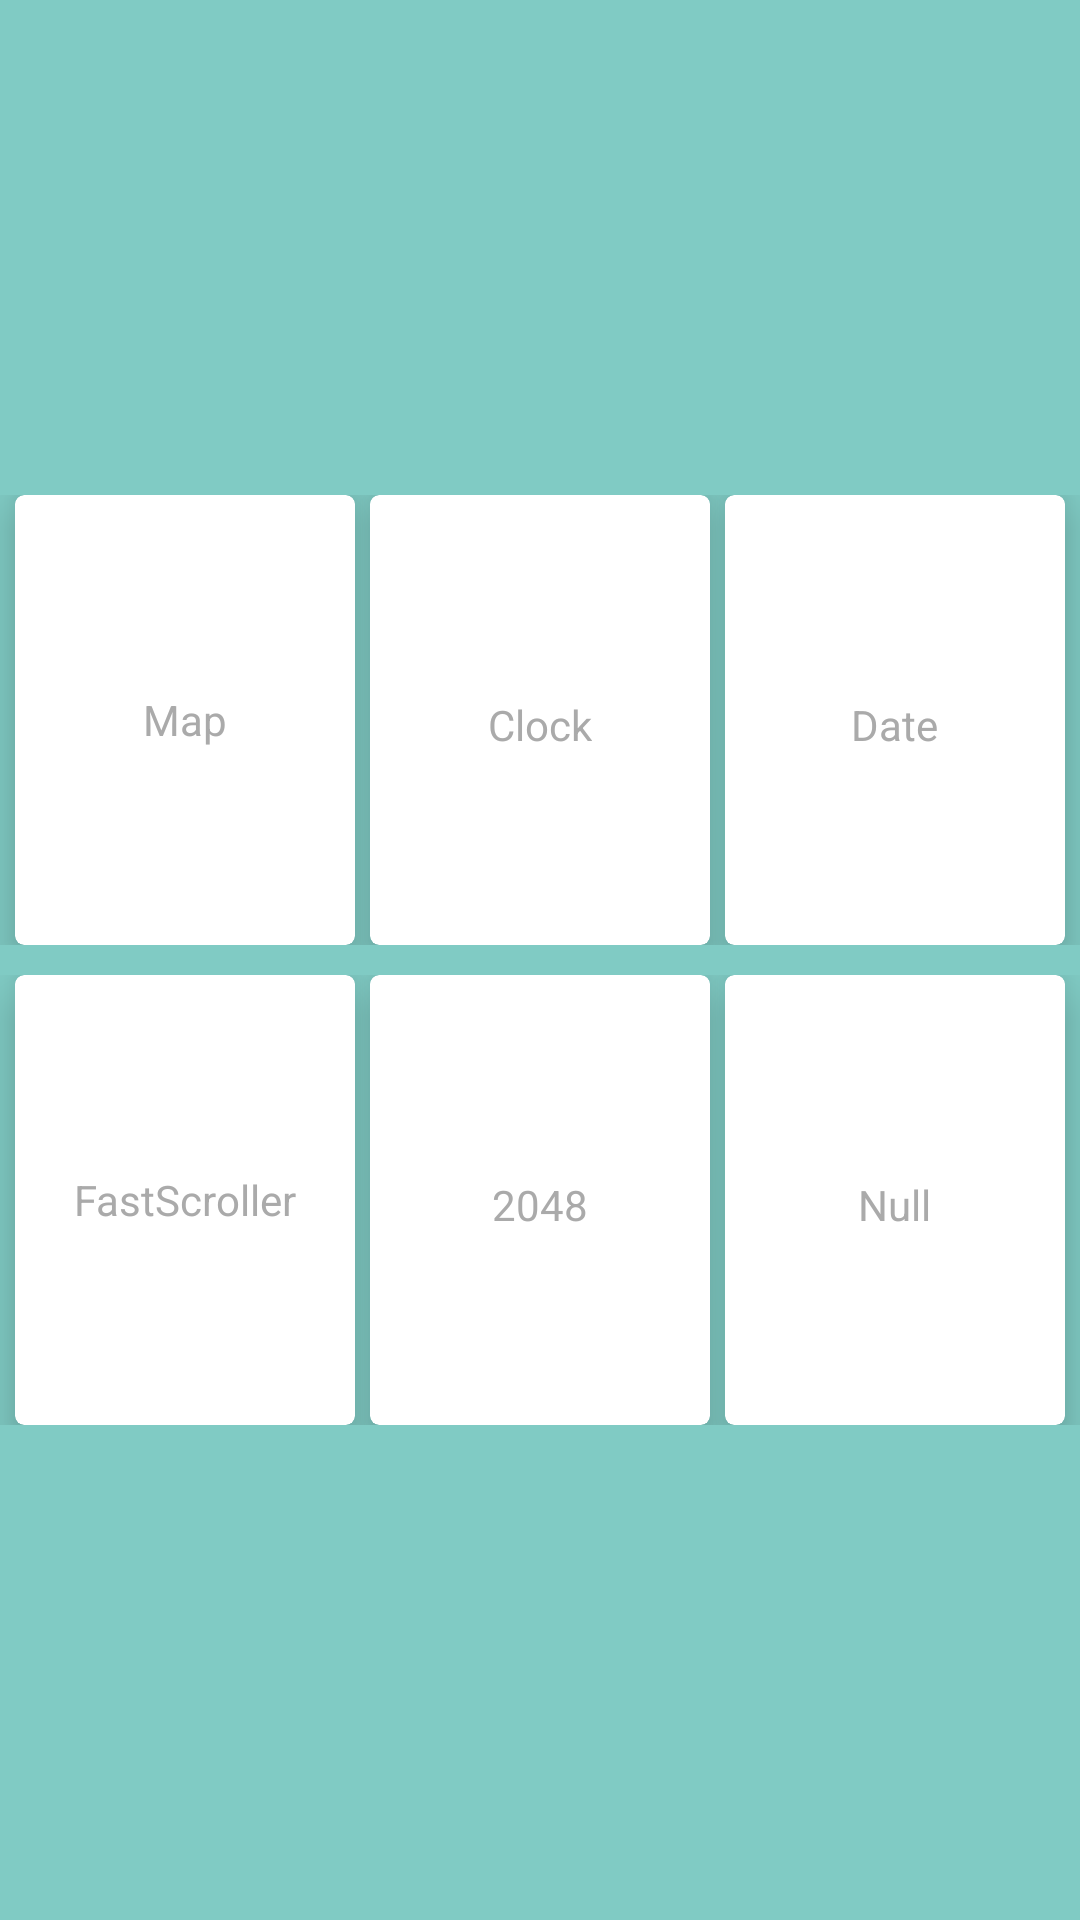

Reconstruct the res/layout file that produces this screen, plus the resources it refers to.
<!-- AndroidManifest.xml: application theme AppBaseTheme -->
<!-- res/layout/home_pager.xml -->
<?xml version="1.0" encoding="utf-8"?>
<RelativeLayout
    xmlns:android="http://schemas.android.com/apk/res/android"
    android:layout_width="match_parent"
    android:layout_height="match_parent"
    android:gravity="center"
    android:background="@color/homeBg"
    >
  <LinearLayout
      android:id="@+id/row_1"
      android:layout_width="match_parent"
      android:layout_height="wrap_content"
      android:orientation="horizontal"
      >

    <android.support.v7.widget.CardView
        xmlns:card_view="http://schemas.android.com/apk/res-auto"
        android:id="@+id/item_1"
        android:layout_weight="1"
        android:layout_width="0dp"
        android:layout_height="150dp"
        android:layout_marginLeft="5dp"
        card_view:cardBackgroundColor="@color/cardview_light_background"
        card_view:cardCornerRadius="3dp"
        card_view:cardElevation="10dp"
        >
      <RelativeLayout
          android:layout_width="match_parent"
          android:layout_height="wrap_content"
          android:layout_gravity="center"
          android:padding="5dp"
          >

        <ImageView
            android:id="@+id/pic_1"
            android:layout_width="wrap_content"
            android:layout_height="wrap_content"
            android:src="@mipmap/ic_launcher"
            android:layout_centerHorizontal="true"
            />

        <TextView
            android:layout_width="wrap_content"
            android:layout_height="wrap_content"
            android:text="@string/item_text1"
            android:textColor="@android:color/darker_gray"
            android:textSize="14sp"
            android:layout_below="@+id/pic_1"
            android:layout_centerHorizontal="true"
            />
      </RelativeLayout>
    </android.support.v7.widget.CardView>

    <android.support.v7.widget.CardView
        xmlns:card_view="http://schemas.android.com/apk/res-auto"
        android:id="@+id/item_2"
        android:layout_weight="1"
        android:layout_width="0dp"
        android:layout_height="150dp"
        android:layout_marginLeft="5dp"
        card_view:cardBackgroundColor="@color/cardview_light_background"
        card_view:cardCornerRadius="3dp"
        card_view:cardElevation="10dp"
        >
      <RelativeLayout
          android:layout_gravity="center"
          android:layout_width="match_parent"
          android:layout_height="wrap_content"
          android:padding="5dp"
          >

        <ImageView
            android:id="@+id/pic_2"
            android:layout_width="wrap_content"
            android:layout_height="wrap_content"
            android:src="@mipmap/ic_launcher"
            android:layout_centerHorizontal="true"
            />

        <TextView
            android:layout_below="@id/pic_2"
            android:layout_width="wrap_content"
            android:layout_height="wrap_content"
            android:layout_marginTop="3dp"
            android:text="@string/item_text2"
            android:textColor="@android:color/darker_gray"
            android:textSize="14sp"
            android:layout_centerHorizontal="true"
            />
      </RelativeLayout>
    </android.support.v7.widget.CardView>

    <android.support.v7.widget.CardView
        xmlns:card_view="http://schemas.android.com/apk/res-auto"
        android:id="@+id/item_3"
        android:layout_weight="1"
        android:layout_width="0dp"
        android:layout_height="150dp"
        android:layout_marginLeft="5dp"
        android:layout_marginRight="5dp"
        card_view:cardBackgroundColor="@color/cardview_light_background"
        card_view:cardCornerRadius="3dp"
        card_view:cardElevation="10dp"
        >
      <RelativeLayout
          android:layout_gravity="center"
          android:layout_width="match_parent"
          android:layout_height="wrap_content"
          android:padding="5dp"
          >

        <ImageView
            android:id="@+id/pic_3"
            android:layout_width="wrap_content"
            android:layout_height="wrap_content"
            android:src="@mipmap/ic_launcher"
            android:layout_centerHorizontal="true"
            />

        <TextView
            android:layout_below="@id/pic_3"
            android:layout_width="wrap_content"
            android:layout_height="wrap_content"
            android:layout_marginTop="3dp"
            android:text="@string/item_text3"
            android:textColor="@android:color/darker_gray"
            android:textSize="14sp"
            android:layout_centerHorizontal="true"
            />
      </RelativeLayout>
    </android.support.v7.widget.CardView>
  </LinearLayout>

    <LinearLayout
        android:layout_width="match_parent"
        android:layout_height="wrap_content"
        android:layout_gravity="center"
        android:orientation="horizontal"
        android:layout_below="@id/row_1"
        android:layout_marginTop="10dp"
        >

        <android.support.v7.widget.CardView
            xmlns:card_view="http://schemas.android.com/apk/res-auto"
            android:id="@+id/item_4"
            android:layout_weight="1"
            android:layout_width="0dp"
            android:layout_height="150dp"
            android:layout_marginLeft="5dp"
            card_view:cardBackgroundColor="@color/cardview_light_background"
            card_view:cardCornerRadius="3dp"
            card_view:cardElevation="10dp"
            >
            <RelativeLayout
                android:layout_width="match_parent"
                android:layout_height="wrap_content"
                android:layout_gravity="center"
                android:padding="5dp"
                >

                <ImageView
                    android:id="@+id/pic_4"
                    android:layout_width="wrap_content"
                    android:layout_height="wrap_content"
                    android:src="@mipmap/ic_launcher"
                    android:layout_centerHorizontal="true"
                    />

                <TextView
                    android:layout_width="wrap_content"
                    android:layout_height="wrap_content"
                    android:text="@string/item_text4"
                    android:textColor="@android:color/darker_gray"
                    android:textSize="14sp"
                    android:layout_below="@+id/pic_4"
                    android:layout_centerHorizontal="true"
                    />
            </RelativeLayout>
        </android.support.v7.widget.CardView>

        <android.support.v7.widget.CardView
            xmlns:card_view="http://schemas.android.com/apk/res-auto"
            android:id="@+id/item_5"
            android:layout_weight="1"
            android:layout_width="0dp"
            android:layout_height="150dp"
            android:layout_marginLeft="5dp"
            card_view:cardBackgroundColor="@color/cardview_light_background"
            card_view:cardCornerRadius="3dp"
            card_view:cardElevation="10dp"
            >
            <RelativeLayout
                android:layout_gravity="center"
                android:layout_width="match_parent"
                android:layout_height="wrap_content"
                android:padding="5dp"
                >

                <ImageView
                    android:id="@+id/pic_5"
                    android:layout_width="wrap_content"
                    android:layout_height="wrap_content"
                    android:src="@mipmap/ic_launcher"
                    android:layout_centerHorizontal="true"
                    />

                <TextView
                    android:layout_below="@id/pic_5"
                    android:layout_width="wrap_content"
                    android:layout_height="wrap_content"
                    android:layout_marginTop="3dp"
                    android:text="@string/item_text5"
                    android:textColor="@android:color/darker_gray"
                    android:textSize="14sp"
                    android:layout_centerHorizontal="true"
                    />
            </RelativeLayout>
        </android.support.v7.widget.CardView>

        <android.support.v7.widget.CardView
            xmlns:card_view="http://schemas.android.com/apk/res-auto"
            android:id="@+id/item_6"
            android:layout_weight="1"
            android:layout_width="0dp"
            android:layout_height="150dp"
            android:layout_marginLeft="5dp"
            android:layout_marginRight="5dp"
            card_view:cardBackgroundColor="@color/cardview_light_background"
            card_view:cardCornerRadius="3dp"
            card_view:cardElevation="10dp"
            >
            <RelativeLayout
                android:layout_gravity="center"
                android:layout_width="match_parent"
                android:layout_height="wrap_content"
                android:padding="5dp"
                >

                <ImageView
                    android:id="@+id/pic_6"
                    android:layout_width="wrap_content"
                    android:layout_height="wrap_content"
                    android:src="@mipmap/ic_launcher"
                    android:layout_centerHorizontal="true"
                    />

                <TextView
                    android:layout_below="@id/pic_6"
                    android:layout_width="wrap_content"
                    android:layout_height="wrap_content"
                    android:layout_marginTop="3dp"
                    android:text="@string/item_text6"
                    android:textColor="@android:color/darker_gray"
                    android:textSize="14sp"
                    android:layout_centerHorizontal="true"
                    />
            </RelativeLayout>
        </android.support.v7.widget.CardView>
    </LinearLayout>
</RelativeLayout>
<!-- resources referenced by this layout -->
<resources>
  <color name="homeBg">#80cbc4</color>
  <string name="item_text1">Map</string>
  <string name="item_text2">Clock</string>
  <string name="item_text3">Date</string>
  <string name="item_text4">FastScroller</string>
  <string name="item_text5">2048</string>
  <string name="item_text6">Null</string>
  <style name="AppBaseTheme" parent="Theme.AppCompat.Light.NoActionBar">
  
      
      <item name="colorPrimary">@color/colorPrimary</item>
      
      <item name="colorPrimaryDark">@color/colorPrimaryDark</item>
      <item name="colorAccent">@color/colorAccent</item>
      
      <item name="drawerArrowStyle">@style/AppTheme.DrawerArrowToggle</item>
    </style>
  <color name="colorPrimary">#4db6ac</color>
  <color name="colorPrimaryDark">#00897b</color>
  <color name="colorAccent">#FF80AB</color>
  <style name="AppTheme.DrawerArrowToggle" parent="Base.Widget.AppCompat.DrawerArrowToggle">
      <item name="color">#004d40</item>
    </style>
</resources>
